pico-8 play session: no input (idle), after a click and taps of 🅾, ❎, 🅾+❎, 🅾 in the second before t = 0

[t = 1 s] idle ~1s (no d-pad/buttons)
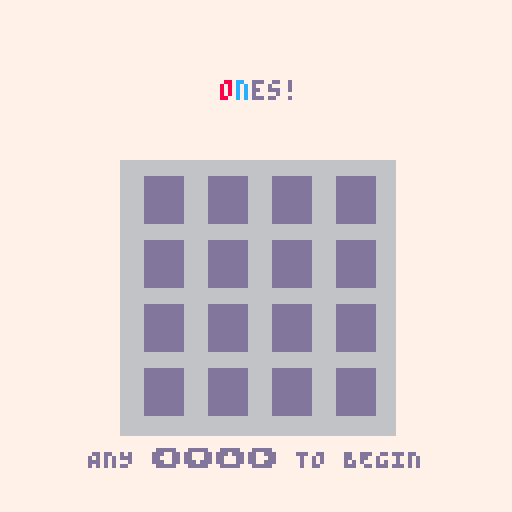

pico-8 cartridge
version 42
__lua__
-- ones extra screens
-- by QUALIA
--------------

-- game logic
--------------

gw, gh = 4, 4

function not3(v)
 return v == 1 or v == 2
end

function can_merge(a,b)
 if a == 0 or b == 0 then
  return false
 elseif not3(a) and not3(b) then
  return a != b
 else
  return a == b
 end
end

function merge(a,b)
 if can_merge(a,b) then
  if not3(a) then
    return 3
  else return a+1
  end
 else return a
 end
end

function slide_pieces_left(old_row)
 local new_row = deepcopy(old_row)
 local move_mask = {false}

 for i=2,#old_row do
  local val = old_row[i]
  new_row[i] = 0
  move_mask[i] = val ~= 0

  local left_val = new_row[i-1]
  if left_val == 0 then
   new_row[i-1] = val
  elseif can_merge(left_val,val) then
   new_row[i-1] = merge(left_val, val)
  else
   move_mask[i] = false
   new_row[i] = val
  end
 end

 return new_row, move_mask
end

function next_pieces(state)
 np, nb = bucket(state.piece_bucket)
 if #nb == 0 then
  nb = new_bucket(state)
 end
 return np, nb
end

function bonus_piece(max_val)
 pieces={}
 for i=max(max_val-5,4),
       max_val-3 do
  add(pieces,i)
 end
 return pieces
end

function piece_from_np(np,max_val)
 if np == 4 and max_val > 6 then
  return bonus_piece(max_val)
 end
 return min(np,3)
end

function move_outcome(move, g)
 local ng = {}
 local move_mask = {}

 if is_vertical(move) then
  g = transpose(g)
 end
 if move % 2 == 1 then
  g = lmap(reverse, g)
 end

 local candidate_rows={}

 for j=1,#g do
  local row, row_move_mask =
   slide_pieces_left(g[j])
  add(move_mask, row_move_mask)
  add(ng,row)
  if any(row_move_mask) then
   add(candidate_rows,row)
  end
 end

 if #candidate_rows ~= 0 then
  choose(candidate_rows)[#candidate_rows[1]]
    = 0xf -- sentinel for new piece
 end

 if move % 2 == 1 then
  ng        = lmap(reverse, ng)
  move_mask = lmap(reverse, move_mask)
 end
 if is_vertical(move) then
  ng        = transpose(ng)
  move_mask = transpose(move_mask)
 end

 return ng, move_mask
end

function is_vertical(move)
 return move >= 2
end

function allowed_moves(grid)
 -- 0: left
 -- 1: right
 -- 2: up
 -- 3: down
 local moves={}
 for move=0,3 do
  local ng, mask =
    move_outcome(move, grid)
  if any(lmap(any, mask)) then
   moves[move] = {
     next_grid=ng,
     move_mask=mask
   }
  end
 end
 return moves
end

function next_state(move, state)
 local ng = mapgrid(
   function(i,j,v)
    if v==0xf then
     if state.next_pieces then
      return choose(state.next_pieces)
     end
     -- special case for tutorial
     return 0
    end
    return v
   end,
   state.moves[move].next_grid
 )

 local max_val = maximum(ng)

 local np, nb = next_pieces(state)

 return {grid=ng,
         next_pieces=
           piece_from_np(
            np,
            max_val),
         piece_bucket=nb,
         moves=allowed_moves(ng),
         max_val=max_val}
end

function make_grid(w,h)
 local grid = {}
 for j=1,h do
  grid[j] = {}
  for i=1,w do
   grid[j][i] = 0
  end
 end
 return grid
end

function max_ever_val()
 local mv = 0
 for b in all(data.boards) do
  mv = max(mv, b.max_val)
 end
 return mv
end

function init_board(w,h,b)
 local grid = make_grid(w,h)

 local n = 9
 if settings.boost then
  grid[4][1] = max(3, max_ever_val() - 3)
  n -= 1
 end

 for i=1,n do
  local x,y
  repeat
   x = rndint(w)
   y = rndint(h)
  until grid[y][x] == 0
  grid[y][x], b = bucket(b)
 end
 add(b,v)
 return grid, b
end

function new_bucket(state)
 local b = base_bucket()
 if rndint(3) < 2 and state.max_val > 3 then
  add(b,4) -- 4 = sentinel for bonus piece
 end
 return b
end

function score_tile(v)
 return v>2 and bigint.new(3)^(v-2) or 0
end

function calculate_score(grid)
 score = 0
 foreach(joinlists(grid), function(x)
           score+=score_tile(x) end)
 return score
end
-->8
-- game states

function base_bucket()
 return {1,1,1,1,2,2,2,2,3,3,3,3}
end

data = {}

state = nil
function make_state(grid, np, b)
 local mv = maximum(grid)

 return {
  grid=grid,
  piece_bucket=b,
  next_pieces=piece_from_np(np,mv),
  moves=allowed_moves(grid),
  max_val=mv,
  finished=false
 }
end

transition = {}

function transition.init(target, source, dx, dy)
  btnsfx()
  target.init()
  transition.target = target
  transition.source = source
  transition.dx, transition.dy = dx, dy
  transition.x, transition.y = 0, 0
  transition.anim = animate(0.5,ease.o.quad,
                            0,120,function(t)
                              transition.x = t*dx
                              transition.y = t*dy
                            end)
  mode = transition
end

function transition.update()
  cls(scheme.bg)
  coresume(transition.anim)
  if coalive(transition.anim) then
    camera(transition.x, transition.y)
    transition.source.draw()
    camera(transition.x - 120 * transition.dx,
           transition.y - 120 * transition.dy)
    transition.target.draw()
  else
    camera()
    transition.target.draw()
    mode = transition.target
  end
end

function new_state()
 local b, grid, np
 b = base_bucket()
 grid, b = init_board(gw,gh,b)
 np, b = bucket(b)
 return make_state(grid, np, b)
end


play = {}
function play.init()
 mode = play
 play.drawn = false
 play.move = nil
 -- disable btnp repeating
 poke(0x5f5c, 255)
end

function play.draw()
 draw_next_pieces(state.next_pieces)
 if play.move then
   draw_grid(state.grid,nil,
             state.moves[play.move.btn].move_mask,
             play.move.btn)
 else
   draw_grid(state.grid)
 end
 draw_top_buttons("MENU","▤", btn(4),
                  "STATS","∧", btn(5))
end

function play.update()
 load("ones.p8")
end

btn_state = {}
function _update()
 for i=0,5 do
  if btn_state[i] != btn(i) then
   mode.drawn=false
   btn_state[i] = btn(i)
  end
 end

 mode.update()

 if not mode.drawn and mode != transition then
  cls(scheme.bg)
  mode.draw()
  mode.drawn = true
 end
end

function _init()
 store_init()
 local loaded = load_data()
 data.last_name = loaded.last_name
 data.boards = loaded.boards

 settings = loaded.settings
 apply_settings()

 cls(scheme.bg)

 local grid, np, b = load_game()
 if grid then
  state = make_state(grid, np, b)
  play.init()
  mode.draw()
  transition.init(stats, mode, 1, 0)
 else
  tutorial.init()
  mode.draw()
 end
end

-->8
-- tutorial

tutorial = {}

function tohexdigit(n)
 assert(0 <= n and n < 16)
 if n < 10 then
  return tostr(n)
 end
 return sub("abcdef", n-9,n-9)
end

function txtcol(s)
 return "\f" .. tohexdigit(scheme.txt) .. s
end

function tutorial.init()
 mode = tutorial
 tutorial.drawn = false

 play.drawn = false
 play.move = nil
 -- disable btnp repeating
 poke(0x5f5c, 255)

 tutorial.main_text = "\f8o\fcn" .. txtcol("es!")
 tutorial.bottom_text = "ANY ⬅️⬇️⬆️➡️ TO BEGIN"
 tutorial.print_main_text = function(s,y,c)print(s,55,y,c)end
 tutorial.extra_draw = {}
 tutorial.seq = cocreate(tutorial_sequence)
 coresume(tutorial.seq)
end

function tutorial.update()
 local valid_moves = keys(state.moves)
 if #valid_moves == 0 then
  coresume(tutorial.seq, btnp(0) or btnp(1) or btnp(2) or btnp(3))
  return
 end

 for move in all(valid_moves) do
  if btnp(move)
    and (not mode.move
         or move != mode.move.btn)
  then
   mode.move = {btn=move, t=t()}
   break

  elseif mode.move
   and mode.move.btn == move
  then
   if btnp(mode.move.btn) then
    state =
      next_state(move,state)
    slidesfx()
    coresume(tutorial.seq, mode.move.btn)
    mode.move = nil
    break
   elseif btn(mode.move.btn) then
    mode.move.t = t()
   elseif t() - mode.move.t > 0.75 then
    mode.move = nil
    mode.drawn = false
   end
  end
 end
end

function tutorial.draw()
 --tutorial.print_main_text(tutorial.main_text)
 --draw_next_pieces(state.next_pieces)
 if mode.move then
  draw_grid(state.grid,nil,
            state.moves[mode.move.btn].move_mask,
            mode.move.btn)
 else
  draw_grid(state.grid)
 end

 for _,f in pairs(tutorial.extra_draw) do
  f()
 end

 if tutorial.main_text then
  tutorial.print_main_text(tutorial.main_text,title_y,scheme.txt)
 end
 if tutorial.bottom_text then
  printc(tutorial.bottom_text,64,112,scheme.txt)
 end
end

function right_align_main(s,y,c)
 printr(s,107,y,c)
end

function center_align_main(s,y,c)
 printc(s,64,y,c)
end


function tutorial_sequence()
 grid = make_grid(4,4)
 state = {
  grid=grid,
  piece_bucket={},
  next_pieces=nil,
  moves={},
  max_val=0,
  finished=false
 }

 yield()
 -- wait for arrow key
 while not yield() do end


 local red, blue = "\f8red", "\fcblue"
 local nx, ny = 0, 0
 function track_move(btn)
  local dx, dy = move2dirs(btn)
  nx += dx
  ny += dy
 end

 state.grid[2][2] = 1
 state.grid[3][3] = 2
 state.moves=allowed_moves(state.grid)

 tutorial.main_text = "meet ".. blue .. txtcol(" & ") .. red
 tutorial.print_main_text = right_align_main
 tutorial.bottom_text = "DOUBLE ⬅️⬇️⬆️➡️\nTO MOVE THEM"

 -- wait for move
 track_move(yield())

 tutorial.main_text = "⬅️⬇️⬆️➡️;\nmove everybody"
 tutorial.bottom_text = nil

 track_move(yield())

 while abs(nx) < 2 and abs(ny) < 2 do
  tutorial.main_text = "rEARRANGE NUMBERS BY\npushing 'em into walls"
  tutorial.bottom_text = "⬅️⬇️⬆️➡️; MOVE EVERYBODY"

  tutorial.extra_draw["walls"] = draw_walls

  state.next_pieces = nil
  track_move(yield())
 end


 tutorial.main_text = (
   "use the walls to add\n\fcblue"
   .. txtcol(" & ")
   .. red
   .. txtcol(" together"))
 tutorial.bottom_text = nil

 add(tutorial.extra_draw, draw_walls)

 -- wait for move
 while maximum(state.grid) != 3 do
  state.next_pieces = nil
  yield()
 end

 deli(tutorial.extra_draw)

 tutorial.main_text = "auspicious!"
 tutorial.bottom_text = "MOVE ANYWHERE"
 state.next_pieces = nil

 yield()

 tutorial.main_text = "new numbers appear \nwhen you move cards!"
 state.next_pieces = 3

 yield()

 tutorial.print_main_text = center_align_main
 tutorial.main_text = "1 + 1 = 2"
 tutorial.bottom_text = nil


 while maximum(state.grid) != 4 do
  state.next_pieces = nil
  yield()
 end

 tutorial.print_main_text = right_align_main
 tutorial.main_text = "you're getting it!"

 state.next_pieces = 3
 yield()

 tutorial.print_main_text = center_align_main
 tutorial.main_text = "numbers 1 and higher\nwill only add together\n\f8if they are twins."

 for i=1,3 do
  state.next_pieces = nil
  yield()
 end
 state.next_pieces = 3
 yield()

 tutorial.bottom_text = "CREATE A 3 TO CONTINUE"

 state.next_pieces = 3
 yield()
 while maximum(state.grid) != 5 do
  state.next_pieces = nil
  yield()
 end

 while maximum(state.grid) != 5 do
  state.next_pieces = nil
  yield()
 end
 tutorial.print_main_text = right_align_main
 tutorial.main_text = "fantastic!"
 tutorial.bottom_text = "MOVE ANYWHERE TO CONTINUE"

 state.next_pieces = 1
 yield()
 tutorial.bottom_text = nil

 tutorial.print_main_text = center_align_main
 tutorial.main_text = (
   blue .. txtcol(" WILL only ADD WITH ") .. red)

 for i=1,3 do
  state.next_pieces = 1
  yield()
 end

 state.next_pieces = 2
 yield()
 tutorial.main_text = (
   red .. txtcol(" WILL only ADD WITH ") .. blue)

 for i=1,4 do
  state.next_pieces = 2
  yield()
 end
 state.next_pieces = 1
 yield()

 tutorial.print_main_text = center_align_main
 tutorial.main_text = "make a 4!"

 while maximum(state.grid) != 6 do
  local occupied = 0
  mapgrid(function(i,j,v) if (v != 0) occupied += 1 end, state.grid)
  if occupied > 8 then
   state.next_pieces = nil
  end
  yield()
 end


 tutorial.print_main_text = right_align_main
 tutorial.main_text = "tHIS IS \f8o\fcn" .. txtcol("es!")
 tutorial.bottom_text = "MOVE TO KEEP GROWING!"

 yield()

 tutorial.print_main_text = center_align_main
 tutorial.main_text = "make the highest\nnumber you can!"

 tutorial.bottom_text = "THAT'S THE GOAL OF THE GAME"

 yield()

 tutorial.main_text = nil
 tutorial.bottom_text = "LOOK UP TO SEE WHAT'S NEXT"
 -- todo: make the next tile start showing

 for i=1,4 do
  yield()
 end

 tutorial.bottom_text = "IT'S OVER WHEN\nTHE BOARD FILLS UP"

 yield()

 tutorial.bottom_text = "HOLD A DIRECTION\nTO SEE THE FUTURE "

 yield()

 save_game()
 load("ones.p8")
end

function draw_walls()
 rect(29,39,99,109,8)
 rect(28,38,100,110,8)
 print("w\na\nl\nl",22,70,8)
 print("w\na\nl\nl",104,50,8)
end

-->8
-- stats screen

stats = {}
function stats.init()
 mode = stats
 local n_scores = store_load_byte(152)
 stats.scores =
   lmap(function(x) return x >>> 5 end,
         filter(function(x) return x != 0 end,
           store_load_bytes(153, 102)))
 -- because this is a ring, we need
 -- to put the scores before the pivot
 -- at the end of the list
 for i=1,n_scores do
  add(stats.scores, deli(stats.scores, 1))
 end
 stats.current_score = poorlog10(calculate_score(state.grid))
 add(stats.scores,stats.current_score)
 stats.hicards = store_load_bytes(140,12)

 local sum = 0
 for v in all(stats.hicards) do
  sum += v
 end
 stats.hicard_frame = #stats.scores + 1
 stats.num_frames = stats.hicard_frame + sum + 1
 stats.frame = 0
 stats.subframe = 0
end

function stats.update()
 if btnp(4) or btnp(5) then
  transition.init(play, stats, -1, 0)
 end

 if stats.frame < stats.num_frames then
  stats.subframe += 1
  if stats.subframe % 2 == 0 then
   stats.frame += 1
   stats.drawn = false
  end
 end
end


function stats.draw()
 local gui_y = 34

 local xs, ys = {}, {}
 for i=1,min(stats.frame, #stats.scores) do
  add(xs, i)
  add(ys, stats.scores[i])
 end

 print("SCORE OVER TIME", 23, gui_y, scheme.stats_subtitle)
 gui_y += 8
 local min_v, max_v = minmax(stats.scores)
 local ax = make_ax(
   34,gui_y,70,20,
   1, max(#stats.scores, 2),
   min_v, max_v
 )

 if stats.frame >= 1 then
  color(scheme.red)
  plot(xs,ys,ax,pset)

  -- Add current score to grid
  if stats.frame >= #stats.scores then
    local x, y = axpoint(ax,#stats.scores,stats.current_score)
    pset(x,y,scheme.stats_current)
  end
 end

 -- Draw axes
 ax.px -= 4
 ax.w += 12
 ax.h += 2
 color(scheme.txt)
 draw_ax(ax,1,min_v,3)

 color(scheme.txt)
 printr(loglabel(ax.y1), ax.px-2, ax.py)
 printr(loglabel((ax.y1-ax.y0) / 2), ax.px-2, ax.py + ax.h \ 2)
 printr(loglabel(ax.y0), ax.px-2, ax.py + ax.h)

 gui_y+=30

 local hist_frame = stats.frame - stats.hicard_frame
 local mv = nil
 if stats.frame >= stats.num_frames then
  mv = state.max_val-2
 end

 print("HIGH CARD DISTRIBUTION", 23, gui_y, scheme.stats_subtitle)
 gui_y+=8

 draw_high_card_dist(
   gui_y, subhist(stats.hicards, hist_frame), mv)
 draw_top_buttons("GAME","⬅️")
end

function loglabel(x)
 local num_zeros = flr(x)
 local fractional_part = x-num_zeros
 local digit = 9
 for i, v in pairs(log10_lookup) do
  if fractional_part < v then
   digit = i - 1
   break
  end
 end
 local s = tostr(digit)
 if num_zeros == 1 then
  s ..= "0"
 elseif num_zeros == 2 then
  s ..= "00"
 elseif num_zeros == 3 then
  s ..= "k"
 elseif num_zeros == 4 then
  s ..= "0k"
 elseif num_zeros == 5 then
  s ..= "00k"
 elseif num_zeros == 6 then
  s ..= "m"
 end
 return s
end

function subhist(hist, max_n)
 local sum = 0
 local new_hist = {}
 for k,n in pairs(hist) do
  new_hist[k] = max(0, min(n, max_n - sum))
  sum += n
 end
 return new_hist
end

function draw_high_card_dist(y, hist, current_mv)
 hist = shallowcopy(hist)

 if current_mv then
  hist[current_mv] += 1
 end
 local present = {}
 for v,n in pairs(hist) do
  if n != 0 then
   add(present, v)
  end
 end

 function draw_bars(start_index, x, w)
  local vals, vals_c = {}, {}
  for i=start_index,min(start_index+5,#present) do
   local v = present[i]
   if v == current_mv then
    add(vals,0)
    add(vals_c,hist[v])
   else
    add(vals,hist[v])
    add(vals_c,0)
   end
  end
  local bar_height = 6
  local spacing = 2
  local min_w = 10
  local ax = make_ax(x+min_w,y,w-min_w)
  local _,max_x = minmax(hist)
  max_x = max(max_x, 5)
  color(scheme.red)
  hbar(vals,ax,bar_height,spacing,max_x)
  color(scheme.stats_current)
  hbar(vals_c,ax,bar_height,spacing, max_x)

  for i=start_index,min(start_index+5,#present) do
   local bar_y = y + (bar_height+spacing) * (i  - start_index)
   local is_current = present[i] == current_mv
   local txt_col = (
     is_current
     and scheme.stats_current_txt
     or scheme.stats_txt)
   local n = hist[present[i]]
   rectfill(x, bar_y, x+min_w, bar_y+bar_height,
            is_current
            and scheme.stats_current
            or scheme.red)
   print(tostr(present[i]), 1+x, 1+bar_y, txt_col)
   smallnum(n,
        x+min_w + n\ax.dx - 3 - 4*(#tostr(n)-1),
        3+bar_y,txt_col)
  end
 end

 if #present <= 6 then
   draw_bars(1, 23, 82)
 else
   draw_bars(1, 23, 40)
   draw_bars(7, 73, 40)
 end
end

function smallnum(n,x,y,c)
 x = x or @0x5f26
 y = y or @0x5f27
 c = c or @0x5f25
 n = tostr(n)
 pal(7,c)
 palt(0,1)
 for i=1,#n do
  spr(tonum(sub(n,i,i)),x + (i-1) * 4, y)
 end
 pal()
end

-->8
-- plotting
-- plots

function round(x)
 return (x-flr(x)<0.5 and
  flr or ceil)(x)
end

function lerp(t,x0,x1)
 return x0 *(1-t) + (x1-x0)*t
end

function make_ax(posx,posy,
  width,height,x0,x1,y0,y1)
 local ax= {
   px=posx,py=posy,
   w=width,h=height,
   x0=x0,x1=x1,y0=y0,y1=y1
 }
 if x0 and x1 then
  ax.dx = (x1-x0)/width
 end
 if y0 and y1 then
  ax.dy = (y1-y0)/height
 end
 return ax
end

function axpoint(ax,x,y)
  return ax.px +
         round((x-ax.x0)/ax.dx),
         ax.py + ax.h -
         round((y-ax.y0)/ax.dy)
end

function linfun(fn,x0,x1,n)
 local xs,ys = {},{}
 for x=x0,x1,(x1-x0)/n do
  add(xs,x)
  add(ys,fn(x))
 end
 return xs, ys
end

function plotfn(fn,ax,addpt,x0,x1)
 ax.x0 = ax.x0 or x0
 ax.x1 = ax.x1 or x1
 if not ax.dx then
  ax.dx = (ax.x1-ax.x0)/width
 end

 local xs,ys=linfun(fn,ax.x0,ax.x1,ax.w)
 plot(xs,ys,ax,addpt)
end

function minmax(xs)
 local x0, x1
 for i=1,#xs do
  x0=min(x0,xs[i])
  x1=max(x1,xs[i])
 end
 return x0, x1
end

function plot(xs,ys,ax,addpt)
 addpt = addpt or line
 if not (ax.x0 and ax.x1) then
  local x0, x1 = minmax(xs)
  ax.x0 = ax.x0 or x0
  ax.x1 = ax.x1 or x1
  ax.dx = (ax.x1-ax.x0)/ax.w
 end
 if not (ax.y0 and ax.y1) then
  local y0, y1 = minmax(ys)
  ax.y0 = ax.y0 or y0
  ax.y1 = ax.y1 or y1
  ax.dy = (ax.y1-ax.y0)/ax.h
 end

 if addpt==line then
  line()
 end
 for i=1,#xs do
  local x,y = axpoint(ax,xs[i],ys[i])
  addpt(x,y)
 end
end

function draw_ax(ax,x,y,dotted)
 dotted = (dotted==true and 2) or dotted or 0
 x = x or 0
 y = y or 0
 x,y = axpoint(ax,x,y)
 local x0,y0 = axpoint(ax,ax.x0,ax.y0)
 local x1,y1 = axpoint(ax,ax.x1,ax.y1)
 if dotted > 1 then
  for xi=ax.px,ax.px+ax.w,dotted do
   pset(xi,y)
  end
  for yi=ax.py,ax.py+ax.h,dotted do
   pset(x,yi)
  end
 else
  line(x,y0,x,y1)
  line(x0,y,x1,y)
 end
end

function xticks(ax)
 local x0, x1 = tostr(ax.x0),tostr(ax.x1)
 local y = ax.py+ax.h+2

 print(x1,ax.px+ax.w,y)
 print(x0,ax.px,y)
end

function yticks(ax)
 local y0, y1 = tostr(ax.y0),tostr(ax.y1)
 local x = ax.px-1

 print(ax.y1,x-4*#y1,ax.py)
 print(ax.y0,x-4*#y0,ax.py+ax.h)
end

function hbar(
  xs,ax,bar_width,spacing,max_x)
 bar_width=bar_width or 1
 spacing = spacing or 0
 if not max_x then
  _,max_x = minmax(xs)
 end

 ax.w = ax.w or max_x
 ax.h = ax.h or #xs*(bar_width+spacing) - spacing
 ax.dx = ax.dx or max_x/ax.w
 ax.dy = ax.dy or #xs/ax.h
 ax.x0 = ax.x0 or 0
 ax.y0 = ax.y0 or 0

 for i=1,#xs do
  local x0, x1 = ax.px, ax.px+xs[i]/ax.dx
  local y0, y1
  if ax.dy < 0 then
   y0 = ax.py+ax.h-i*(bar_width+spacing)
   y1 = y0-bar_width
  else
   y0 = ax.py+(i-1)*(bar_width+spacing)
   y1 = y0+bar_width
  end
  if x1-x0 > 0 then
   rectfill(x0, y0, x1, y1)
  end
 end
end


-->8
-- drawing

w, h = 128, 128
tw = 16

light_scheme = {
 -- frames
 frame_base=5,
 frame_rim=6,
 go_base=5,
 go_rim=9,
 -- cards
 card_txt=0,
 high_txt=8,
 red=8,
 red_shad=2,
 blue=12,
 blue_shad=13,
 card_base=7,
 card_shad=9,
 --buttons
 btn_base=13,
 btn_shad=1, --1/5
 btn_txt=7,
 -- other backgrounds & text
 bg=7,
 grid_base=6,
 card_slot=13,
 txt=13,
 score_txt=0,
 tile_score=9,
 stats_txt=7,
 stats_current=9,
 stats_current_txt=0,
 stats_subtitle=6
}

dark_scheme = {
 -- frames
 frame_base=5, --0
 frame_rim=6, --5
 go_base=5,--0
 go_rim=8,
 -- cards
 card_txt=0,
 high_txt=10,
 red=8,
 red_shad=2,
 blue=12,
 blue_shad=5, --5/1
 card_base=13, --5/6/13
 card_shad=1, --1/2/5/
 --buttons
 btn_base=13, --1
 btn_shad=0,
 btn_txt=7,
 -- other backgrounds & text
 bg=1, --1/0
 grid_base=0, --5/1/0
 card_slot=1,
 txt=13, --6/5
 score_txt=7,
 tile_score=7,
 stats_txt=7,
 stats_current=10,
 stats_current_txt=0,
 stats_subtitle=13
}

scheme = dark_scheme

function tile_col(v)
  local _ENV = scheme
  local c1,c2 = card_base, card_shad
  if v == 0 then
    c1 = card_slot
    c2 = c1
  elseif v == 1 then
    c1,c2=blue, blue_shad
  elseif v == 2 then
    c1,c2=red, red_shad
  end
  return c1, c2
end
function tile_txt_col(v,mv)
 if v > 2 then
  local c = scheme.card_txt
  if v > 11 then
   if v == mv then
    c = 14
   else
    c = 15
   end
  elseif v == mv and mv > 3 then
   c = scheme.high_txt
  end
  return c
 end
end
function tile_label(v)
 return (v-2)%10 + (v-2)\10
end
function draw_tile(x,y,v,mv)
 local c1,c2 = tile_col(v)
 local tc = tile_txt_col(v,mv)
 local x1,x2 = x+4, x+13
 local y_mid = y + (v < 11 and 11 or 10)
 rectfill(x1,y+2,x2,y_mid,c1)
 rectfill(x1,y_mid+1,x2,y+13,c2)

 if tc then
  print(tile_label(v),
        x + 0.5*tw,
        y + 0.25*tw,tc)
 end
end

function draw_next_pieces(pieces)
 rectfill((w-3*tw)/2,8,
          (w+3*tw)/2,8+tw,
          scheme.bg)
 if type(pieces) == "number" then
  pieces = {pieces}
 end

 local width = #pieces*tw

 rectfill((w-width)/2,8,
          (w+width)/2,8+tw,
          scheme.grid_base)
 for i, p in ipairs(pieces) do
  draw_tile((w-width)/2+(i-1)*tw,8,p)
 end
end

function grid_pos(i, j)
 local sx = (w/2 - gw*tw/2)
 local sy = (h/2 - gw*tw/2) + 10
 return sx+(i-1)*tw, sy+(j-1)*tw
end

function draw_back(w, h, x_off)
 local sx, sy = grid_pos(1,1)
 local ex, ey = grid_pos(w+1, h+1)
 x_off = x_off or 0
 rectfill(sx-2 + x_off,
          sy-2,
          ex+2 + x_off,
          ey+2,
          scheme.grid_base)
end

function draw_grid(grid, x_off, mask, dir)
 local w, h, max_val = #grid[1], #grid, maximum(grid)
 x_off = x_off or 0

 local dx, dy = move2dirs(dir or 0)
 draw_back(w, h, x_off)

 mapgrid(
   function(i,j,v)
     local x, y = grid_pos(i,j)
     x += x_off
     -- hack: always draw centred backing
     draw_tile(x,y,0)
     if mask and mask[j][i] then
      x+=2*dx
      y+=2*dy
     end
     draw_tile(x,y,v,max_val)
   end,
   grid)

end

-->8
-- sound
function ifsfx(n,o,l)
 if settings.sfx_on then
  sfx(n,3,o,l)
 end
end

function btnsfx()
 ifsfx(61)
end

function slidesfx()
 ifsfx(61 + rndint(2))
end


-->8
-- utils

function divmod(x,d)
 return x\d, x%d
end

function xor(a,b)
 return (a or b) and not (a and b)
end

function move2dirs(move)
 local h = move\2
 local d = band(move, 1)*2-1
 return d*(1-h),  d*h
end

function transpose(t)
 local r = {}
 for i=1,#t[1] do
  r[i] = {}
  for j=1,#t do
   r[i][j]=t[j][i]
  end
 end
 return r
end

function reverse(t)
 local r = {}
 for i=1,#t do
  r[i] = t[1+#t-i]
 end
 return r
end

function mapgrid(f, grid)
 local ng = {}
 for j=1,#grid do
  add(ng, {})
  for i=1,#grid[j] do
   add(ng[j], f(i, j, grid[j][i]))
  end
 end
 return ng
end

function shallowcopy(t)
 local copy = {}
 for k,v in pairs(t) do
  copy[k]=v
 end
 return copy
end

function deepcopy(t)
 local new={}
 for k, v in pairs(t) do
  if type(v) == "table" then
   v = deepcopy(v)
  end
  new[k] = v
 end
 setmetatable(new, getmetatable(t))
 return new
end

function keys(t)
 local keyset={}
 for k,v in pairs(t) do
  add(keyset,k)
 end
 return keyset
end

function any(t)
 for v in all(t) do
  if v then
   return true
  end
 end
 return false
end

function maximum(t)
 local to_search={t}
 local res = 0x8000
 while #to_search > 0  do
  local k, table = next(to_search)
  del(to_search, table)
  for v in all(table) do
   if type(v) == "table" then
    add(to_search,v)
   elseif type(v) == "number" then
    res = max(res,v)
   end
  end
 end
 return res
end

function choose(t)
 if type(t) == "number" then
  return t
 end
 local i = rndint(#t)
 return t[i]
end

function bucket(b)
 b = deepcopy(b)
 local choice = choose(b)
 return del(b,choice), b
end

function rndint(s,e)
 if e == nil then
  e = s
  s = 1
 end
 return flr(rnd(e-s+1)) + s
end

function sort(t, cmp)
 cmp = cmp or function(a,b) return a<b end
 t = shallowcopy(t)

 for i=2,#t do
  for j=i,2,-1 do
   if cmp(t[j-1],t[j]) then break end
   t[j], t[j-1] = t[j-1], t[j]
  end
 end
 return t
end

function joinlists(lists)
 local result = {}
 for list in all(lists) do
  for v in all(list) do
   add(result, v)
  end
 end
 return result
end

function text_width(s)
 local l = print(s,0,200)
 return l
end

function printc(s,x,y,c)
 y = y-- or @0x5f27
 c = c-- or @0x5f25
 for i, line in pairs(str_split(s,"\n")) do
  print(line,x-text_width(line)\2,y,c)
  y += 6
 end
end
function printr(s,x,y,c)
 y = y-- or @0x5f27
 c = c-- or @0x5f25
 for i, line in pairs(str_split(s,"\n")) do
  print(line,x-text_width(line),y,c)
  y += 6
 end
end
function print_border(s, x, y, c, sc)
 sc = sc or 0
 y = y or @0x5f27
 c = c or @0x5f25
 local shift_cursor = false
 if x == nil then
  shift_cursor = true
  x = @0x5f26
 end

 for bx=-1,1 do
  for by=-1,1 do
   print(s, x+bx, y+by, sc)
  end
 end
 print(s, x, y, c)
 if shift_cursor then
  poke(0x5f27, y+6)
 end
end

function str_in(ss, s)
 for i=1,#s-#ss+1 do
  if sub(s, i,i+#ss-1) == ss then
   return true
  end
 end
 return false
end

function str_reverse(s)
 local ns=""
 for i=1,#s do
  ns..=sub(s,-i,-i)
 end
 return ns
end

function str_concat(strs)
 local s=""
 for ss in all(strs) do
  s..=ss
 end
 return s
end

function str_divvy(s, n)
 local subs = {}
 for i=1,#s,n do
  add(subs, sub(s,i,i+n-1))
 end
 return subs
end

function str_lstrip(s,ss)
 local start = 1
 while (start <= #s and
   str_in(sub(s,start,start), ss)) do
  start+=1
 end
 return sub(s,start)
end

function str_split(s,d)
 local result = {}
 while #s do
  for i=1,#s do
   if sub(s,i,i) == d then
    add(result,sub(s,1,i-1))
    s = sub(s,i+1,#s)
    break
   elseif i == #s then
    goto split_done
   end
  end
 end
 ::split_done::
 add(result,s)
 return result
end

function lmap(f,l)
 local nl={}
 for v in all(l) do
  add(nl, f(v))
 end
 return nl
end

function filter(f,l)
 local nl={}
 for v in all(l) do
  if f(v) then
   add(nl,v)
  end
 end
 return nl
end

function coalive(c)
 return costatus(c) ~= "dead"
end
-->8
-- titlescreen

title_y = 20
titlescreen = {}

function titlescreen.init()
 mode = titlescreen

 grid = make_grid(4,3)
 for i=3,max_ever_val() do
  k,j=divmod(i-3,4)
  grid[k+1][j+1]=i
 end

 titlescreen.grid = grid
end

function titlescreen.update()
 load("ones.p8")
end

function draw_top_buttons(l_txt,l_ico,l_press,r_txt,r_ico,r_press)
  local y = 15
  draw_button(23,y,l_ico,l_press,
              scheme.btn_base,
              scheme.btn_shad)
  print(l_txt,23,y+10,scheme.btn_base)
  if r_txt then
   draw_button(93,y,r_ico,r_press,
               scheme.btn_base,
               scheme.btn_shad)
   printr(r_txt,93+14,y+10,scheme.btn_base)
  end
end

function titlescreen.draw()
 print("o",55,title_y,scheme.red)
 print("n",59,title_y,scheme.blue)
 print("es!",63,title_y,scheme.txt)

 draw_grid(titlescreen.grid)

 draw_long_boy({text="play ones ⬆️"},
   32,104,true)

 draw_top_buttons("MENU","▤",btn(4),
                  "LEARN","\^:00495d4900000000",btn(5))
end

-->8
function apply_settings()
 scheme = settings.night
   and dark_scheme or light_scheme
 music_playing = stat(57)
 if settings.music_on and not music_playing then
  music(0)
 elseif not settings.music_on and music_playing then
  music(-1, 300)
 end
end

function draw_button(x,y,i,pressed,c1,c2,long)
 y += pressed and 1 or 0
 local w = long and 78 or 12
 rectfill(x,y,x+w,y+8,c1)
 if (not pressed) line(x,y+9,x+w,y+9,c2)
 if long then
   printc(i,x+w/2,y+2,scheme.btn_txt)
 else
   print(i,x+3,y+2,scheme.btn_txt)
 end
end

function button_col(selected, on)
 local _ENV = scheme
 if selected then
  return blue, blue_shad
 end
 if on then
  return red, red_shad
 end
 return btn_base, btn_shad
end

function draw_long_boy(e,x,y,selected,pressed)
  local c1,c2 = button_col(selected, true)
  draw_button(x-7,y,e.text,pressed,c1,c2,true)
end


-->8
-- bigint

bigint = {}
bigint__meta = {}

function bigint__rem_0s(b)
 local i = #b.coef
 while i > 0 and b.coef[i] == 0 do
  b.coef[i] = nil
  i -= 1
 end
end

function bigint__tokenise(s)
 -- extract sign
 local sign = true
 if sub(s,1,1) == "-" then
  s = sub(s,2)
  sign = false
 end

 -- strip leading 0s
 s = str_lstrip(s,"0")
 sign = sign or #s == 0

 -- strip , and terminate on .
 local ns = ""
 for i=1,#s do
  local c = sub(s,i,i)
  if c == "." then break
  elseif c~="," then
   ns ..= c
  end
 end
 ns = str_divvy(str_reverse(ns), 2)
 return sign,lmap(str_reverse,ns)
end

function bigint__add(b1,b2)
 if #b1.coef < #b2.coef then
  b1,b2 = b2, b1
 end

 b1 = deepcopy(b1) --bigint_copy(b1)

 local carry,c1,c2 = 0, b1.coef, b2.coef
 for i=1,#c1 do
  carry, c1[i] =
    divmod(c1[i]+c2[i]+carry,
           100)
  if carry == 0 and i >= #c2 then
   break
  end
 end
 if carry ~= 0 then
  c1[#c1+1] += carry
 end
 return b1
end

function bigint__sub(b1, b2)
 if b1 < b2 then
  return -bigint__sub(b2,b1)
 end

 b1 = deepcopy(b1)

 local carry,c1,c2 = 0, b1.coef, b2.coef
 for i=1,#c1 do
  carry, c1[i] =
    divmod(c1[i]-c2[i]+carry,
           100)
  if carry == 0 and i >= #c2 then
   break
  end
 end
 if carry ~= 0 then
  c1[#c2+1] += carry
 end
 -- remove leading 0s
 bigint__rem_0s(b1)
 return b1
end

function bigint__meta.__add(b1,b2)
 b1 = bigint_as_bigint(b1)
 b2 = bigint_as_bigint(b2)
 if b1.sign and not b2.sign then
  return b1-(-b2)
 elseif b2.sign and not b1.sign then
  return b2-(-b1)
 end
 return bigint__add(b1,b2)
end

function bigint__meta.__sub(b1, b2)
 b1 = bigint_as_bigint(b1)
 b2 = bigint_as_bigint(b2)
 if b1.sign and not b2.sign then
  return b1+(-b2)
 elseif b2.sign and not b1.sign then
  return -((-b1)+b2)
 end
 return bigint__sub(b1,b2)
end

-- better algorithms exist but
-- i simply do not know them
function bigint__meta.__mul(b1,b2)
 b2 = bigint_as_bigint(b2)
 b1 = deepcopy(b1) --bigint_copy(b1)
 b1.sign = not xor(b1.sign,b2.sign)

 local c1, c2 = b1.coef, b2.coef
 local l1,l2=#c1,#c2
 local lt = l1+l2
 local x, carry

 local buckets={}
 for i=1,lt do
  add(buckets,{})
 end

 for i=1,l1 do
  for j=1,l2 do
   carry,x = divmod(c1[i] * c2[j],100)
   add(buckets[i+j-1],x)
   add(buckets[i+j],carry)
  end
 end
 for i=1,lt do
  -- for very large numbers
  -- the lack of divmod per
  -- sum might cause overflow
  x=0
  for v in all(buckets[i]) do
   x+=v
  end
  carry, c1[i] = divmod(x,100)
  add(buckets[i+1],carry)
 end
 bigint__rem_0s(b1)
 return b1
end

function bigint__meta.__pow(b,n)
  acc = deepcopy(b) --bigint_copy(b)
 for i=2,n do
  acc *= b
 end
 return acc
end

function bigint__meta.__unm(b)
 if #b.coef == 0 then
  return b
 end
 b = deepcopy(b) --bigint_copy(b)
 b.sign = not b.sign
 return b
end

function bigint__meta.__eq(b1,b2)
 return not (b1 < b2 or b2 < b1)
end

function bigint__meta.__lt(b1,b2)
 b1 = bigint_as_bigint(b1)
 b2 = bigint_as_bigint(b2)
 if b1.sign != b2.sign then
  return not b1.sign and b2.sign
 end
 local c1, c2 = b1.coef, b2.coef
 if #c1 != #c2 then
  return not xor(b1.sign,
                 #c1 < #c2)
 end
 for i=#c1,1,-1 do
  if c1[i] != c2[i] then
   return
     not xor(b1.sign,
             c1[i]<c2[i])
  end
 end
 return false
end

function bigint__meta.__concat(x,y)
 return tostr(x)..tostr(y)
end

function bigint__meta.__tostring(b)
 return bigint_tostr(b, true)
end

function bigint_tostr(b, commas)
 if #b.coef == 0 then
  return "0"
 end
 local start = #b.coef
 local s = ""
 -- build string from components
 for i=start,1,-1 do
  local ss = tostr(b.coef[i])
  if #ss ~= 2 then
   s ..= "0"
  end
  s ..= ss
 end
 -- remove leading 0s
 s = str_lstrip(s,"0")

 local ns
 if commas then
  -- add commas
  ns = sub(s,-1,-1)
  for i=2,#s do
   if i % 3 == 1 then
    ns ..= ","
   end
   ns ..= sub(s,-i,-i)
  end
 else
  ns = str_reverse(s)
 end

 -- add negative
 if not b.sign then
  ns..="-"
 end
 return str_reverse(ns)
end

function bigint__new()
 local b = {coef={}, sign=true}
 setmetatable(b, bigint__meta)
 setmetatable(b.coef,{
  __index=function()return 0end})
 return b
end

function bigint_new(s)
 if type(s) == "number" then
  s = tostr(s)
 end
 -- assert(#s > 0)

 local ts
 local b = bigint__new()
 b.sign, ts = bigint__tokenise(s)
 for i=1,#ts do
  add(b.coef, tonum(ts[i]))
 end
 return b
end

function bigint_as_bigint(v)
 if type(v) == "number" or
    type(v) == "string" then
  return bigint_new(v)
 end
 return v
end

log10_lookup = {
  0.0, 0.3010299956639812, 0.47712125471966244, 0.6020599913279624, 0.6989700043360189, 0.7781512503836436, 0.8450980400142568, 0.9030899869919435, 0.9542425094393249
}

function poorlog10(b)
 --assert(b > 0)
 local str = bigint_tostr(b)
 return log10_lookup[tonum(sub(str, 1,1))] + #str - 1
end

-->8
-- saving

-- 256 bytes to play with
-- bits [0,15): last_name
-- bits [15,19]: setting flags

-- bits [20, 63]: unused

-- bytes [8,128): hiscore boards

-- bytes [128,139): saved game
-- - [128,136): board
-- - [136,140): bucket
--   - 4 bits for length
--   - 26 bits for pieces
--   - (13 x 2 bits each)
--   - first piece is next piece

-- bits [139*8 + 6, 140*8) unused

-- bytes [140, 152) hi-card histogram

-- byte 152: score history ring index
-- bytes [153,256): saved scores ring buffer
--  = 102 bytes
-- each score is 8 bits fixed-point xxx.xxxxx log10
-- so we get 102 scores


board_start_byte=8
max_boards=12
bytes_per_board=10

function load_data()
 return {
  settings=load_settings(),
  last_name=load_last_name(),
  boards = load_boards(),
  saved_scores = load_scores()
 }
end

function load_scores()
 -- load scores for graph
 return nil
end

function clear_save()
 memset(store_addr+128,0,8)
end

function save_grid(grid,start_byte)
 local b = grid2bytes(state.grid)
 b = conv_pack_bits(b,4)
 store_save_bytes(b, start_byte)
end

function load_grid(start_byte)
 local b = store_load_bytes(start_byte,8)
 b = conv_unpack_bits(b,4,16)
 if maximum(b) == 0 then
  return nil
 end
 return conv_bytes2grid(b,4,4)
end

function save_game()
 -- save the current game
  -- board + bucket
 -- (total 11 bytes):
 -- board: 8 bytes (16 * 4 bits)
 save_grid(state.grid,128)
 -- now save bucket
 -- 4 bits for length
 -- 26 bits for pieces
 -- (13 pieces, 2 bits per piece)
 -- total 4 bytes
 local np = state.next_pieces
 if type(np) == "table" then
  np = 4
 end

 -- todo: shift bucket -1
 --       and np -1
 --       to shave tokens
 local b = lmap(function(x) return x-1 end,
   state.piece_bucket)
 b = conv_pack_bits(
   joinlists({
     -- flip endianness of #b bc im dum
     {#b & 3, (#b>>>2) & 3, np-1, deli(b, 1)},
     b
   }), 2)

 store_save_bytes(b, 136)
end

function load_game()
 -- load current game
 local grid = load_grid(128)
 if not grid then
  return nil, nil
 end
 local b = store_load_bytes(136,4)
 local len = b[1] & 15
 -- +3 for l(2) and np(1)
 b = conv_unpack_bits(b,2,len+3)
 b = lmap(function(x) return x+1 end,b)
 -- ignore length
 deli(b,1)
 deli(b,1)
 -- first piece is np
 local np = deli(b,1)
 return grid, np, b
end

function save_board(board)
 local sb = board_start_byte
    + (board.save_slot-1)
      * bytes_per_board
 save_grid(board.grid,sb)
 save_name(board.name,sb+8)
end

function make_board(grid,name,save_slot)
 return {
  grid=grid,
  score=calculate_score(grid),
  max_val=maximum(grid),
  name=name,
  save_slot=save_slot
 }
end

function cmp_score(a,b)
 return a.score > b.score
end

function load_boards()
 -- load high score boards
 local boards = {}
 for i=1,max_boards do
  local sb = board_start_byte
    + (i-1)*bytes_per_board
  local grid = load_grid(sb)
  if not grid then
   break
  end
  add(boards, make_board(
    grid,load_name(sb+8),i))
 end
 boards = sort(boards,cmp_score)

 return boards
end

function load_settings()
 local b = store_load_bytes(1,2)
 local mus = b[1]&0x80==0
 b = conv_unpack_bits({b[2]},1,4)
 return {
  music_on=mus,
  sfx_on=b[1]==0,
  night=b[2]==1,
  autosign=b[3]==1,
  boost=b[4]==1
 }
end

function load_name(start_byte)
 local b = store_load_bytes(start_byte, 2)
 b = conv_unpack_bits(b,5,3)
 return conv_bytes2str(b,enc.abc)
end

function load_last_name()
 local s = load_name(0)
 return s ~= "aaa" and s or nil
end

function grid2bytes(grid)
 return joinlists(grid)
end

function bytes2grid(bytes, n, m)
 local grid = {}
 for j=1,n do
  add(grid,{})
  for i=1,m do
   add(grid[j], bytes[(j-1)*m+i])
  end
 end
 return grid
end


-- general purpose store library

enc = {}
conv = {}
store_addr = 0x5e00
enc.abc = {
 chr = {},
 ord = {}
}
_chr_str = "abcdefghijklmnopqrstuvwxyz ,.?!" .. [["]]

function store_init()
 cartdata("ones-data")

 for i=1,#_chr_str do
  enc.abc.chr[i-1] = sub(_chr_str,i,i)
 end

 for _,encoding in pairs(enc) do
  for i,c in pairs(encoding.chr) do
   encoding.ord[c] = i
  end
 end
end

function conv_bool2byte(b)
 return b==true and 1 or b==false and 0
end

function conv_pack_bits(bytes, n_bits)
 local packed = {}
 local mask = 2^n_bits - 1
 local acc = 0
 local bits_filled = 0
 for byte in all(bytes) do
  acc += (byte&mask)<<bits_filled
  bits_filled += n_bits
  if bits_filled >= 8 then
   add(packed, acc & 0xff)
   acc = (acc>>>8) & 0xff
   bits_filled %= 8
  end
 end
 if bits_filled > 0 then
  add(packed, acc)
 end
 return packed
end

function conv_unpack_bits(packed, n_bits, n_bytes)
 local bytes = {}
 local mask = 2^n_bits-1
 local j = 1
 local acc = packed[j]
 local bits_left = 8
 for i=1,n_bytes do
  local byte = acc & mask
  acc >>>= n_bits
  bits_left -= n_bits
  if bits_left <= 0 then
   local rmr = -bits_left
   j += 1
   acc = packed[j] or 0
   byte+=(acc & (2^rmr-1))<<(n_bits-rmr)
   acc >>>= rmr
   bits_left = 8 - rmr
  end
  add(bytes, byte)
 end
 return bytes
end

function conv_str2bytes(str, encd)
 encd = encd or enc.ascii
 local bytes = {}
 for i=1,#str do
  add(bytes, encd.ord[sub(str,i,i)])
 end
 return bytes
end

function conv_bytes2str(bytes,encd)
 encd = encd or enc.ascii
 local str = ""
 for b in all(bytes) do
  str ..= encd.chr[b]
 end
 return str
end
function conv_bytes2grid(bytes, n, m)
  local grid = {}
  for j=1,n do
    add(grid,{})
    for i=1,m do
      add(grid[j], bytes[(j-1)*m+i])
    end
  end
  return grid
end

function store_save_bytes(bytes,start_byte)
  for i=1,#bytes do
    poke(store_addr + start_byte
           + i - 1, bytes[i])
  end
end

function store_load_byte(start_byte)
 return store_load_bytes(start_byte, 1)[1]
end

function store_load_bytes(start_byte,n)
 local bytes = {}
 local last_byte = start_byte+n-1
 -- assert(start_byte >= 0
 --         and last_byte <= 0xff)
 for i=start_byte,last_byte do
   add(bytes,peek(store_addr+i))
 end
 return bytes
end
-->8
-- easing

ease = {i={},o={},io={}}

function ease.i.quad(x)
 return x*x
end

function ease.i.quart(x)
 return x^4
end

function ease.i.elastic(x)
 local c = 1 / 3

 return x == 0 and 0 or
       (x==1 and 1 or
        -2^((x-1)*10) * -sin((x * 10 - 10.75) * c))
end

function join(f1,f2,x1)
 x1 = x1 or .5
 return function(x)
  if x < x1 then
   return f1(x/x1)/2
  else
   return .5+f2((x-x1)/(1-x1))/2
  end
 end
end

for name, fn in pairs(ease.i) do
 ease.o[name] = function(x)
  return 1 - fn(1-x)
 end
end
ease.o.bounce, ease.i.bounce =
  ease.i.bounce, ease.o.bounce

for name, fn in pairs(ease.i) do
 ease.io[name] =
  join(fn, ease.o[name])
end

function tween(t, ease,
  x0, x1, finish)
 t = flr(t*30)-1
 ease = ease or easelinear
 x0 = x0 or 0
 x1 = x1 or 1
 return cocreate(function()
  local i,d,finished=0,1,false
  local v
  while true do
   if i <0 or i > t then
    finished=true
   end
   v = i/t
   yield({x0 + (x1-x0) * ease(v),
          v,
          finished})
   i+=d
   if i < 0 or i > t then
    if finish=="reflect" then
     d=-d
     i+=d
    elseif finish=="wrap" then
     i=0
    elseif finish=="stick" then
     i=t
    else
     break
    end
   end
  end
 end)
end

function animate(t, ease,
  x0, x1, fn, finish)
 return cocreate(function()
  local t = tween(t,ease,x0,x1,finish)
  local _, v = coresume(t)
  while coalive(t) do
   fn(v[1])
   yield(v[2])
   _, v = coresume(t)
  end
 end)
end
__gfx__
77700000770000007700000077000000707000000770000070000000777000007770000077700000000000000000000000000000000000000000000000000000
70700000070000000700000007700000777000000700000077700000007000000700000077700000000000000000000000000000000000000000000000000000
77700000777000000770000077000000007000007700000077700000007000007770000000700000000000000000000000000000000000000000000000000000
